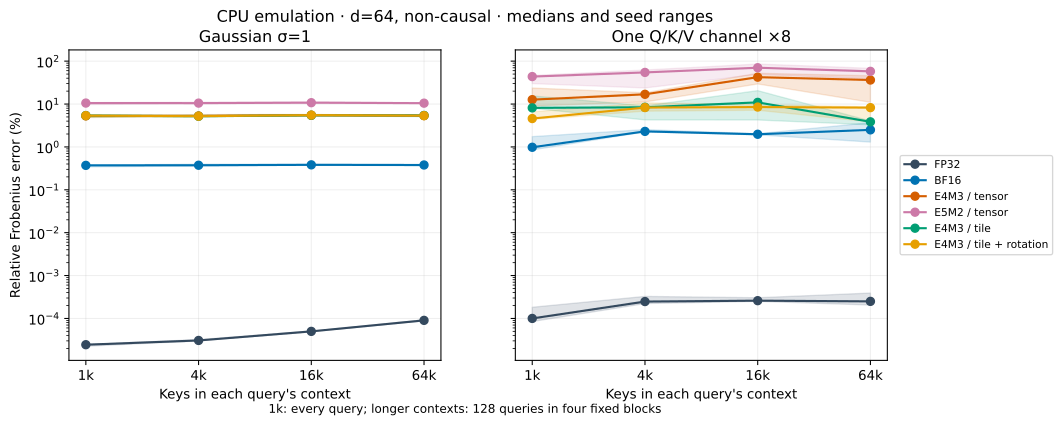

The table this chart was drawn from, first rows:
study, n, d, causal, scenario, input_std, outlier_multiplier, tile, scale_multiplier, seed, variant, rows_evaluated, all_rows, max_abs, relative_frobenius, worst_row, worst_row_l2, reference_frobenius, cfg_storage, cfg_tile, cfg_query_tile, cfg_scaling, cfg_accumulator, cfg_promote
length, 1024, 64, False, flat, 0.25, 1, 128, 1.0, 3, fp32, 1024, True, 6.589313473331915e-09, 1.6188780187321235e-07, 562, 1.47649510015396e-08, 2.022, fp32, 128, 32, tensor, fp32, 0
length, 1024, 64, False, flat, 0.25, 1, 128, 1.0, 3, bf16, 1024, True, 0.0001009, 0.002636, 58, 0.0002297, 2.022, bf16, 128, 32, tensor, fp32, 0
length, 1024, 64, False, flat, 0.25, 1, 128, 1.0, 3, e4_tensor, 1024, True, 0.001336, 0.03786, 104, 0.002928, 2.022, e4m3, 128, 32, tensor, fp32, 0
length, 1024, 64, False, flat, 0.25, 1, 128, 1.0, 3, e5_tensor, 1024, True, 0.002466, 0.07324, 839, 0.005791, 2.022, e5m2, 128, 32, tensor, fp32, 0
length, 1024, 64, False, flat, 0.25, 1, 128, 1.0, 3, e4_tile, 1024, True, 0.001268, 0.03864, 199, 0.002993, 2.022, e4m3, 128, 32, tile, fp32, 0
length, 1024, 64, False, flat, 0.25, 1, 128, 1.0, 3, e4_rotate, 1024, True, 0.001318, 0.03862, 199, 0.003023, 2.022, e4m3, 128, 32, tile, fp32, 0
length, 1024, 64, False, flat, 0.25, 1, 128, 1.0, 17, fp32, 1024, True, 9.843085849864375e-09, 1.702211169701111e-07, 577, 1.5102319223942886e-08, 2.008, fp32, 128, 32, tensor, fp32, 0
length, 1024, 64, False, flat, 0.25, 1, 128, 1.0, 17, bf16, 1024, True, 0.0001035, 0.002594, 436, 0.0002173, 2.008, bf16, 128, 32, tensor, fp32, 0
length, 1024, 64, False, flat, 0.25, 1, 128, 1.0, 17, e4_tensor, 1024, True, 0.001069, 0.03337, 890, 0.002634, 2.008, e4m3, 128, 32, tensor, fp32, 0
length, 1024, 64, False, flat, 0.25, 1, 128, 1.0, 17, e5_tensor, 1024, True, 0.002552, 0.08192, 746, 0.006498, 2.008, e5m2, 128, 32, tensor, fp32, 0
length, 1024, 64, False, flat, 0.25, 1, 128, 1.0, 17, e4_tile, 1024, True, 0.001181, 0.03696, 903, 0.002945, 2.008, e4m3, 128, 32, tile, fp32, 0
length, 1024, 64, False, flat, 0.25, 1, 128, 1.0, 17, e4_rotate, 1024, True, 0.001201, 0.03694, 747, 0.00292, 2.008, e4m3, 128, 32, tile, fp32, 0
length, 1024, 64, False, flat, 0.25, 1, 128, 1.0, 29, fp32, 1024, True, 1.066867378121672e-08, 1.4755803475075825e-07, 386, 1.7104084877119163e-08, 2.485, fp32, 128, 32, tensor, fp32, 0
length, 1024, 64, False, flat, 0.25, 1, 128, 1.0, 29, bf16, 1024, True, 0.0001094, 0.002313, 141, 0.0002304, 2.485, bf16, 128, 32, tensor, fp32, 0
length, 1024, 64, False, flat, 0.25, 1, 128, 1.0, 29, e4_tensor, 1024, True, 0.001176, 0.0277, 142, 0.002681, 2.485, e4m3, 128, 32, tensor, fp32, 0
length, 1024, 64, False, flat, 0.25, 1, 128, 1.0, 29, e5_tensor, 1024, True, 0.002707, 0.05994, 128, 0.005954, 2.485, e5m2, 128, 32, tensor, fp32, 0
length, 1024, 64, False, flat, 0.25, 1, 128, 1.0, 29, e4_tile, 1024, True, 0.001271, 0.03085, 719, 0.002994, 2.485, e4m3, 128, 32, tile, fp32, 0
length, 1024, 64, False, flat, 0.25, 1, 128, 1.0, 29, e4_rotate, 1024, True, 0.001187, 0.03087, 719, 0.003011, 2.485, e4m3, 128, 32, tile, fp32, 0
length, 1024, 64, False, normal, 1.0, 1, 128, 1.0, 3, fp32, 1024, True, 1.4152299977754357e-07, 2.4587216537074535e-07, 742, 5.428431475233819e-07, 13.41, fp32, 128, 32, tensor, fp32, 0
length, 1024, 64, False, normal, 1.0, 1, 128, 1.0, 3, bf16, 1024, True, 0.001825, 0.003754, 887, 0.004845, 13.41, bf16, 128, 32, tensor, fp32, 0
length, 1024, 64, False, normal, 1.0, 1, 128, 1.0, 3, e4_tensor, 1024, True, 0.02026, 0.05426, 742, 0.05406, 13.41, e4m3, 128, 32, tensor, fp32, 0
length, 1024, 64, False, normal, 1.0, 1, 128, 1.0, 3, e5_tensor, 1024, True, 0.03609, 0.1054, 910, 0.09228, 13.41, e5m2, 128, 32, tensor, fp32, 0
length, 1024, 64, False, normal, 1.0, 1, 128, 1.0, 3, e4_tile, 1024, True, 0.02648, 0.05466, 742, 0.08534, 13.41, e4m3, 128, 32, tile, fp32, 0
length, 1024, 64, False, normal, 1.0, 1, 128, 1.0, 3, e4_rotate, 1024, True, 0.02038, 0.05405, 510, 0.04939, 13.41, e4m3, 128, 32, tile, fp32, 0
length, 1024, 64, False, normal, 1.0, 1, 128, 1.0, 17, fp32, 1024, True, 1.1203314506658124e-07, 2.4398089570821135e-07, 533, 2.913985364866422e-07, 13.29, fp32, 128, 32, tensor, fp32, 0
length, 1024, 64, False, normal, 1.0, 1, 128, 1.0, 17, bf16, 1024, True, 0.001122, 0.003714, 823, 0.003376, 13.29, bf16, 128, 32, tensor, fp32, 0
length, 1024, 64, False, normal, 1.0, 1, 128, 1.0, 17, e4_tensor, 1024, True, 0.01836, 0.05292, 876, 0.04588, 13.29, e4m3, 128, 32, tensor, fp32, 0
length, 1024, 64, False, normal, 1.0, 1, 128, 1.0, 17, e5_tensor, 1024, True, 0.03538, 0.1082, 120, 0.1096, 13.29, e5m2, 128, 32, tensor, fp32, 0
length, 1024, 64, False, normal, 1.0, 1, 128, 1.0, 17, e4_tile, 1024, True, 0.0232, 0.05394, 745, 0.05425, 13.29, e4m3, 128, 32, tile, fp32, 0
length, 1024, 64, False, normal, 1.0, 1, 128, 1.0, 17, e4_rotate, 1024, True, 0.01679, 0.05371, 923, 0.04709, 13.29, e4m3, 128, 32, tile, fp32, 0
length, 1024, 64, False, normal, 1.0, 1, 128, 1.0, 29, fp32, 1024, True, 1.5086181615053817e-07, 2.2432904531325817e-07, 791, 2.8513064208936225e-07, 14.38, fp32, 128, 32, tensor, fp32, 0
length, 1024, 64, False, normal, 1.0, 1, 128, 1.0, 29, bf16, 1024, True, 0.001202, 0.003423, 843, 0.0032, 14.38, bf16, 128, 32, tensor, fp32, 0
length, 1024, 64, False, normal, 1.0, 1, 128, 1.0, 29, e4_tensor, 1024, True, 0.02226, 0.04826, 57, 0.05969, 14.38, e4m3, 128, 32, tensor, fp32, 0
length, 1024, 64, False, normal, 1.0, 1, 128, 1.0, 29, e5_tensor, 1024, True, 0.03402, 0.09717, 139, 0.088, 14.38, e5m2, 128, 32, tensor, fp32, 0
length, 1024, 64, False, normal, 1.0, 1, 128, 1.0, 29, e4_tile, 1024, True, 0.02746, 0.04927, 683, 0.05831, 14.38, e4m3, 128, 32, tile, fp32, 0
length, 1024, 64, False, normal, 1.0, 1, 128, 1.0, 29, e4_rotate, 1024, True, 0.02476, 0.0494, 377, 0.0509, 14.38, e4m3, 128, 32, tile, fp32, 0
length, 1024, 64, False, sharp, 2.0, 1, 128, 1.0, 3, fp32, 1024, True, 5.897813479260883e-06, 5.460804593684276e-07, 607, 1.7396582986788572e-05, 263.3, fp32, 128, 32, tensor, fp32, 0
length, 1024, 64, False, sharp, 2.0, 1, 128, 1.0, 3, bf16, 1024, True, 0.06171, 0.00621, 191, 0.1831, 263.3, bf16, 128, 32, tensor, fp32, 0
length, 1024, 64, False, sharp, 2.0, 1, 128, 1.0, 3, e4_tensor, 1024, True, 1.069, 0.09815, 276, 3.272, 263.3, e4m3, 128, 32, tensor, fp32, 0
length, 1024, 64, False, sharp, 2.0, 1, 128, 1.0, 3, e5_tensor, 1024, True, 1.855, 0.1892, 352, 5.504, 263.3, e5m2, 128, 32, tensor, fp32, 0
length, 1024, 64, False, sharp, 2.0, 1, 128, 1.0, 3, e4_tile, 1024, True, 1.316, 0.09581, 738, 3.241, 263.3, e4m3, 128, 32, tile, fp32, 0
length, 1024, 64, False, sharp, 2.0, 1, 128, 1.0, 3, e4_rotate, 1024, True, 1.221, 0.0989, 690, 2.933, 263.3, e4m3, 128, 32, tile, fp32, 0
length, 1024, 64, False, sharp, 2.0, 1, 128, 1.0, 17, fp32, 1024, True, 9.384782414008017e-06, 5.298811190993154e-07, 1001, 2.2889134500876217e-05, 271.1, fp32, 128, 32, tensor, fp32, 0
length, 1024, 64, False, sharp, 2.0, 1, 128, 1.0, 17, bf16, 1024, True, 0.1004, 0.005981, 942, 0.2107, 271.1, bf16, 128, 32, tensor, fp32, 0
length, 1024, 64, False, sharp, 2.0, 1, 128, 1.0, 17, e4_tensor, 1024, True, 1.014, 0.09316, 24, 2.53, 271.1, e4m3, 128, 32, tensor, fp32, 0
length, 1024, 64, False, sharp, 2.0, 1, 128, 1.0, 17, e5_tensor, 1024, True, 1.833, 0.1842, 222, 5.723, 271.1, e5m2, 128, 32, tensor, fp32, 0
length, 1024, 64, False, sharp, 2.0, 1, 128, 1.0, 17, e4_tile, 1024, True, 1.065, 0.09326, 383, 3.415, 271.1, e4m3, 128, 32, tile, fp32, 0
length, 1024, 64, False, sharp, 2.0, 1, 128, 1.0, 17, e4_rotate, 1024, True, 1.371, 0.09401, 881, 3.876, 271.1, e4m3, 128, 32, tile, fp32, 0
length, 1024, 64, False, sharp, 2.0, 1, 128, 1.0, 29, fp32, 1024, True, 6.332525725794014e-06, 5.483091312173304e-07, 210, 1.702830935653314e-05, 261.3, fp32, 128, 32, tensor, fp32, 0
length, 1024, 64, False, sharp, 2.0, 1, 128, 1.0, 29, bf16, 1024, True, 0.06365, 0.006024, 160, 0.1537, 261.3, bf16, 128, 32, tensor, fp32, 0
length, 1024, 64, False, sharp, 2.0, 1, 128, 1.0, 29, e4_tensor, 1024, True, 0.9399, 0.09564, 670, 3.01, 261.3, e4m3, 128, 32, tensor, fp32, 0
length, 1024, 64, False, sharp, 2.0, 1, 128, 1.0, 29, e5_tensor, 1024, True, 1.757, 0.1893, 53, 5.712, 261.3, e5m2, 128, 32, tensor, fp32, 0
length, 1024, 64, False, sharp, 2.0, 1, 128, 1.0, 29, e4_tile, 1024, True, 1.128, 0.09562, 631, 3.145, 261.3, e4m3, 128, 32, tile, fp32, 0
length, 1024, 64, False, sharp, 2.0, 1, 128, 1.0, 29, e4_rotate, 1024, True, 1.215, 0.09573, 696, 3.751, 261.3, e4m3, 128, 32, tile, fp32, 0
length, 1024, 64, False, outliers, 1.0, 8, 128, 1.0, 3, fp32, 1024, True, 5.6808763886806446e-05, 1.8225171644806433e-06, 259, 7.631883442622913e-05, 168.2, fp32, 128, 32, tensor, fp32, 0
length, 1024, 64, False, outliers, 1.0, 8, 128, 1.0, 3, bf16, 1024, True, 0.2944, 0.01738, 946, 0.3686, 168.2, bf16, 128, 32, tensor, fp32, 0
length, 1024, 64, False, outliers, 1.0, 8, 128, 1.0, 3, e4_tensor, 1024, True, 6.449, 0.2365, 725, 8.439, 168.2, e4m3, 128, 32, tensor, fp32, 0
length, 1024, 64, False, outliers, 1.0, 8, 128, 1.0, 3, e5_tensor, 1024, True, 5.496, 0.4646, 761, 7.924, 168.2, e5m2, 128, 32, tensor, fp32, 0
length, 1024, 64, False, outliers, 1.0, 8, 128, 1.0, 3, e4_tile, 1024, True, 3.199, 0.1546, 725, 4.16, 168.2, e4m3, 128, 32, tile, fp32, 0
length, 1024, 64, False, outliers, 1.0, 8, 128, 1.0, 3, e4_rotate, 1024, True, 1.288, 0.06555, 227, 1.955, 168.2, e4m3, 128, 32, tile, fp32, 0
... 1,092 more rows
